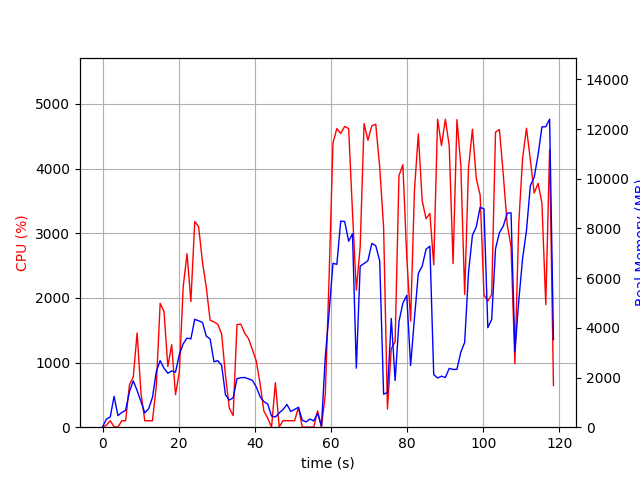

Data behind this chart, as committed beside it:
elapsed_time, nproc, cpu, mem_real, mem_virtual
5.602836608886719e-05, 1, 0.0, 14.33, 3194
1.009, 2, 30.7, 321.7, 908.8
2.02, 2, 99.9, 411.7, 996.8
3.03, 6, 6.9, 1243, 4168
4.039, 2, 1.0, 467.5, 1842
5.047, 2, 99.2, 590.8, 1980
6.056, 2, 100.2, 676.4, 2056
7.064, 4, 653.6, 1428, 3889
8.073, 6, 777.6, 1866, 5737
9.082, 4, 1457, 1475, 3730
10.09, 3, 532.2, 1033, 3269
11.1, 2, 99.2, 577.2, 2013
12.11, 2, 100.2, 741.6, 2217
13.12, 3, 99.1, 1203, 3223
14.13, 4, 642.7, 2236, 5087
15.14, 4, 1916, 2679, 5357
16.14, 4, 1789, 2376, 5174
17.15, 4, 938.3, 2169, 5408
18.16, 4, 1276, 2267, 5790
19.17, 4, 504.6, 2214, 5914
20.18, 5, 854.8, 2929, 7536
21.19, 5, 2172, 3357, 7503
22.2, 5, 2683, 3588, 8012
23.21, 5, 1944, 3555, 8257
24.22, 5, 3180, 4344, 8577
25.23, 5, 3101, 4283, 8690
26.24, 5, 2559, 4219, 8942
27.25, 4, 2165, 3669, 8166
28.26, 4, 1655, 3551, 8682
29.27, 3, 1627, 2637, 6297
30.28, 3, 1591, 2678, 6343
31.29, 3, 1440, 2491, 6451
32.29, 2, 801.4, 1304, 3725
33.3, 2, 293.5, 1094, 3777
34.31, 2, 179.2, 1180, 3829
35.32, 2, 1587, 1953, 4047
36.33, 2, 1592, 1993, 4047
37.34, 2, 1454, 2001, 4067
38.35, 2, 1369, 1945, 4101
39.36, 2, 1203, 1887, 4121
40.37, 2, 1027, 1629, 4185
41.38, 2, 678.8, 1233, 4257
42.38, 2, 250.1, 1030, 4281
43.39, 2, 139.8, 933.3, 4281
44.4, 2, 1.0, 447.9, 2193
45.41, 2, 688.2, 410.5, 1743
46.42, 10, 5.0, 574.9, 2574
47.42, 4, 102.1, 714.1, 2416
48.43, 6, 101.1, 915.6, 3243
49.44, 3, 100.2, 634.4, 2016
50.45, 3, 99.1, 713.7, 2016
51.46, 4, 304.8, 802.4, 2757
52.47, 3, 3.0, 282.8, 1494
53.48, 3, 1.0, 213.2, 1438
54.48, 3, 1.0, 329.4, 1554
55.49, 3, 2.0, 252.8, 1478
56.5, 4, 255.0, 555.6, 2105
57.51, 1, 2.0, 40.9, 612.2
58.52, 1, 505.8, 2827, 10168
59.53, 1, 2337, 4643, 14272
... 58 more rows
